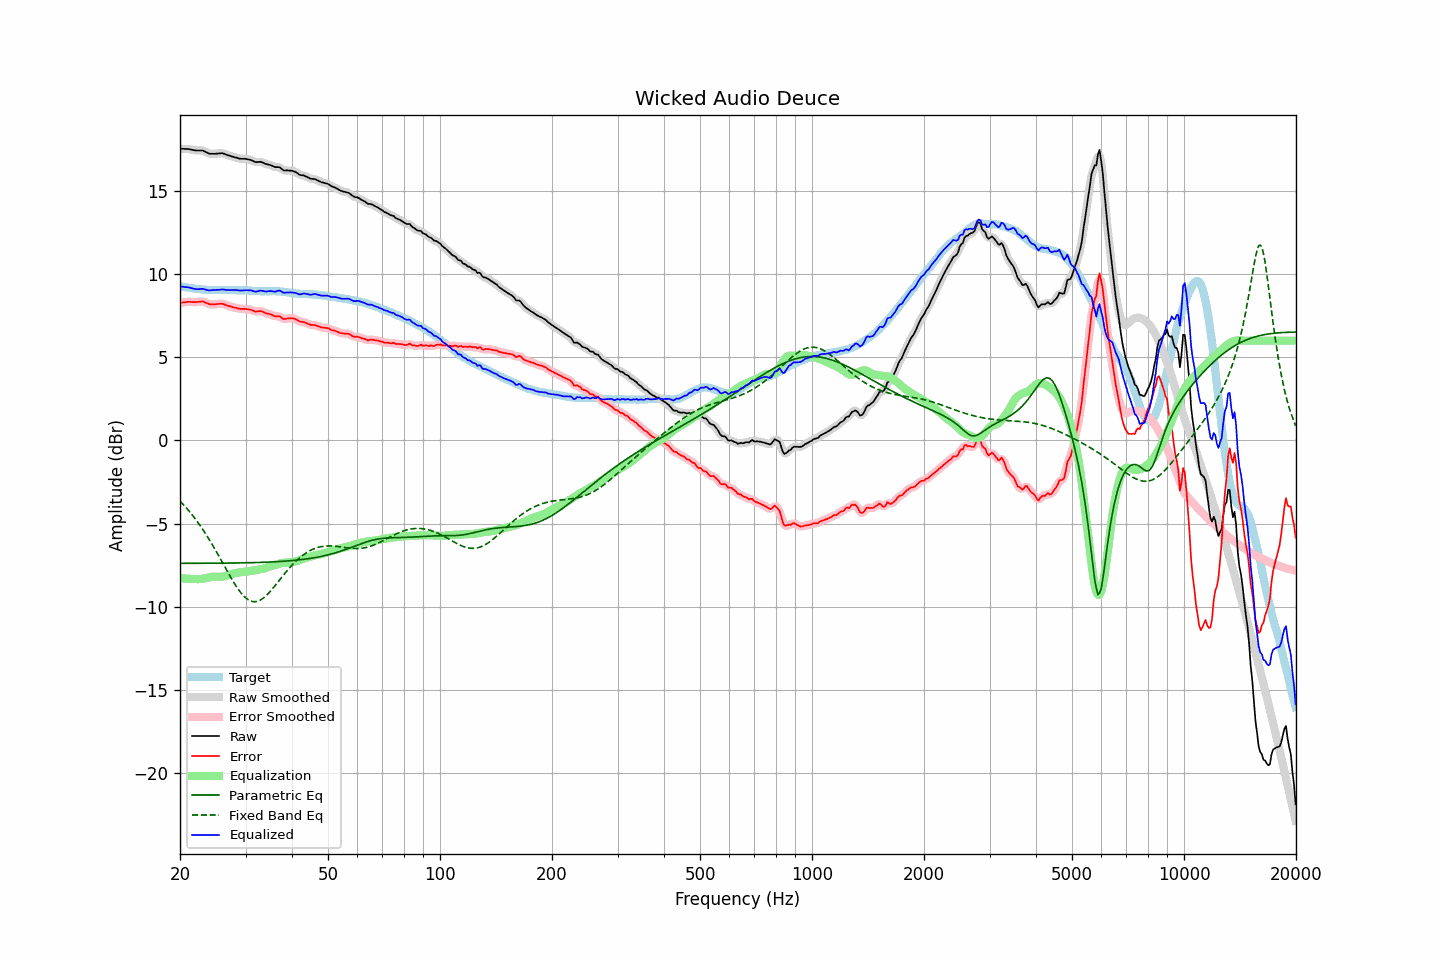

The file beside this chart, header and first rows:
frequency, raw, error, smoothed, error_smoothed, equalization, parametric_eq, fixed_band_eq, equalized_raw, equalized_smoothed, target
20.00, 17.53, 8.26, 17.53, 8.26, -8.27, -7.39, -3.64, 9.25, 9.25, 9.27
20.20, 17.53, 8.28, 17.53, 8.28, -8.28, -7.39, -3.74, 9.24, 9.24, 9.25
20.40, 17.53, 8.30, 17.53, 8.29, -8.29, -7.39, -3.85, 9.24, 9.23, 9.23
20.61, 17.52, 8.30, 17.52, 8.31, -8.30, -7.39, -3.95, 9.22, 9.22, 9.22
20.81, 17.52, 8.32, 17.52, 8.32, -8.31, -7.39, -4.06, 9.21, 9.21, 9.20
21.02, 17.52, 8.33, 17.51, 8.33, -8.31, -7.39, -4.17, 9.21, 9.20, 9.19
21.23, 17.50, 8.33, 17.50, 8.33, -8.32, -7.39, -4.29, 9.18, 9.18, 9.17
21.44, 17.48, 8.32, 17.48, 8.32, -8.32, -7.39, -4.41, 9.16, 9.16, 9.16
21.66, 17.46, 8.31, 17.46, 8.32, -8.33, -7.39, -4.52, 9.13, 9.13, 9.15
21.87, 17.44, 8.31, 17.44, 8.31, -8.33, -7.39, -4.65, 9.11, 9.11, 9.12
22.09, 17.43, 8.31, 17.43, 8.32, -8.33, -7.39, -4.78, 9.09, 9.10, 9.11
22.31, 17.43, 8.32, 17.43, 8.32, -8.34, -7.38, -4.91, 9.09, 9.09, 9.10
22.54, 17.43, 8.33, 17.43, 8.34, -8.33, -7.38, -5.04, 9.09, 9.10, 9.09
22.76, 17.43, 8.35, 17.43, 8.35, -8.33, -7.38, -5.18, 9.10, 9.10, 9.08
22.99, 17.43, 8.36, 17.42, 8.34, -8.31, -7.38, -5.32, 9.11, 9.10, 9.07
23.22, 17.39, 8.33, 17.39, 8.32, -8.30, -7.38, -5.47, 9.09, 9.09, 9.06
23.45, 17.34, 8.28, 17.34, 8.28, -8.27, -7.38, -5.62, 9.06, 9.06, 9.06
23.69, 17.29, 8.24, 17.29, 8.24, -8.25, -7.38, -5.77, 9.04, 9.04, 9.05
23.92, 17.25, 8.20, 17.25, 8.20, -8.23, -7.38, -5.93, 9.02, 9.02, 9.05
24.16, 17.23, 8.18, 17.23, 8.19, -8.21, -7.38, -6.09, 9.02, 9.02, 9.05
24.40, 17.23, 8.18, 17.22, 8.18, -8.19, -7.38, -6.25, 9.03, 9.03, 9.05
24.65, 17.23, 8.18, 17.23, 8.18, -8.19, -7.38, -6.41, 9.04, 9.04, 9.05
24.89, 17.23, 8.18, 17.23, 8.19, -8.19, -7.38, -6.58, 9.04, 9.04, 9.04
25.14, 17.24, 8.19, 17.24, 8.19, -8.20, -7.38, -6.75, 9.04, 9.04, 9.04
25.39, 17.25, 8.21, 17.25, 8.21, -8.20, -7.38, -6.92, 9.05, 9.05, 9.04
25.65, 17.26, 8.22, 17.26, 8.22, -8.20, -7.38, -7.09, 9.06, 9.06, 9.04
25.91, 17.27, 8.22, 17.26, 8.21, -8.19, -7.38, -7.26, 9.08, 9.07, 9.05
26.16, 17.25, 8.20, 17.24, 8.19, -8.18, -7.38, -7.44, 9.07, 9.06, 9.05
26.43, 17.21, 8.16, 17.21, 8.16, -8.16, -7.37, -7.61, 9.05, 9.05, 9.05
26.69, 17.17, 8.12, 17.17, 8.13, -8.13, -7.37, -7.79, 9.04, 9.04, 9.05
26.96, 17.14, 8.09, 17.14, 8.09, -8.10, -7.37, -7.96, 9.04, 9.04, 9.05
27.23, 17.11, 8.06, 17.11, 8.06, -8.07, -7.37, -8.13, 9.04, 9.04, 9.04
27.50, 17.08, 8.03, 17.08, 8.03, -8.04, -7.37, -8.30, 9.04, 9.04, 9.04
27.77, 17.05, 8.01, 17.05, 8.01, -8.01, -7.37, -8.46, 9.04, 9.04, 9.04
28.05, 17.02, 7.98, 17.02, 7.98, -7.98, -7.37, -8.62, 9.04, 9.04, 9.04
28.33, 17.00, 7.97, 16.99, 7.96, -7.96, -7.37, -8.77, 9.04, 9.03, 9.03
28.62, 16.97, 7.94, 16.97, 7.94, -7.94, -7.36, -8.91, 9.03, 9.02, 9.03
28.90, 16.94, 7.91, 16.94, 7.92, -7.93, -7.36, -9.04, 9.01, 9.02, 9.03
29.19, 16.93, 7.90, 16.93, 7.91, -7.92, -7.36, -9.17, 9.01, 9.01, 9.02
29.48, 16.93, 7.91, 16.93, 7.90, -7.91, -7.36, -9.28, 9.02, 9.02, 9.02
29.78, 16.93, 7.91, 16.92, 7.90, -7.90, -7.36, -9.39, 9.03, 9.02, 9.02
30.08, 16.92, 7.90, 16.92, 7.90, -7.89, -7.35, -9.47, 9.03, 9.03, 9.02
30.38, 16.90, 7.88, 16.90, 7.89, -7.87, -7.35, -9.55, 9.03, 9.03, 9.02
30.68, 16.88, 7.87, 16.88, 7.87, -7.85, -7.35, -9.60, 9.02, 9.03, 9.00
30.99, 16.86, 7.86, 16.85, 7.85, -7.84, -7.35, -9.65, 9.02, 9.01, 9.00
31.30, 16.82, 7.83, 16.81, 7.82, -7.82, -7.35, -9.68, 9.00, 8.99, 8.99
31.61, 16.77, 7.78, 16.77, 7.78, -7.81, -7.34, -9.69, 8.96, 8.96, 8.99
31.93, 16.73, 7.74, 16.74, 7.76, -7.79, -7.34, -9.69, 8.94, 8.95, 8.99
32.24, 16.73, 7.75, 16.73, 7.75, -7.77, -7.34, -9.67, 8.95, 8.96, 8.97
32.57, 16.74, 7.77, 16.74, 7.76, -7.76, -7.33, -9.64, 8.98, 8.98, 8.97
32.89, 16.75, 7.78, 16.74, 7.77, -7.74, -7.33, -9.59, 9.01, 9.00, 8.97
33.22, 16.72, 7.75, 16.71, 7.75, -7.72, -7.33, -9.53, 9.00, 8.99, 8.97
33.55, 16.68, 7.71, 16.68, 7.71, -7.70, -7.32, -9.46, 8.97, 8.97, 8.96
33.89, 16.63, 7.66, 16.63, 7.67, -7.68, -7.32, -9.38, 8.95, 8.96, 8.97
34.23, 16.60, 7.63, 16.60, 7.64, -7.65, -7.32, -9.29, 8.95, 8.96, 8.97
34.57, 16.58, 7.61, 16.58, 7.61, -7.61, -7.31, -9.19, 8.97, 8.97, 8.96
34.92, 16.56, 7.59, 16.55, 7.58, -7.58, -7.31, -9.09, 8.98, 8.97, 8.97
35.27, 16.52, 7.55, 16.51, 7.54, -7.55, -7.30, -8.97, 8.97, 8.97, 8.97
35.62, 16.48, 7.50, 16.47, 7.50, -7.52, -7.30, -8.86, 8.96, 8.95, 8.97
35.97, 16.43, 7.46, 16.44, 7.47, -7.49, -7.29, -8.74, 8.94, 8.95, 8.97
... 635 more rows
